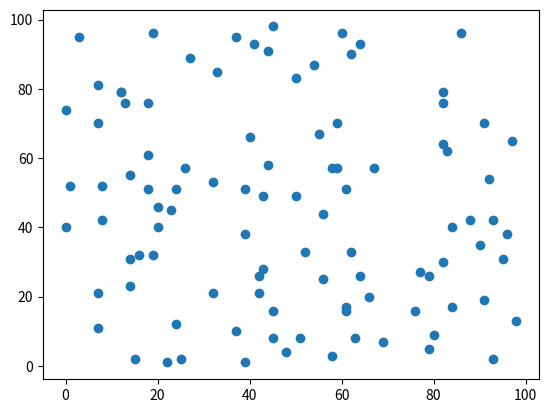

Recreate this plot in Python.
import numpy as np
import matplotlib.pyplot as plt
x = np.random.randint(0, 100, 100)
y = np.random.randint(0, 100, 100)
plt.scatter(x, y)
plt.savefig('scatter.png')
print('Scatter plot saved to scatter.png')